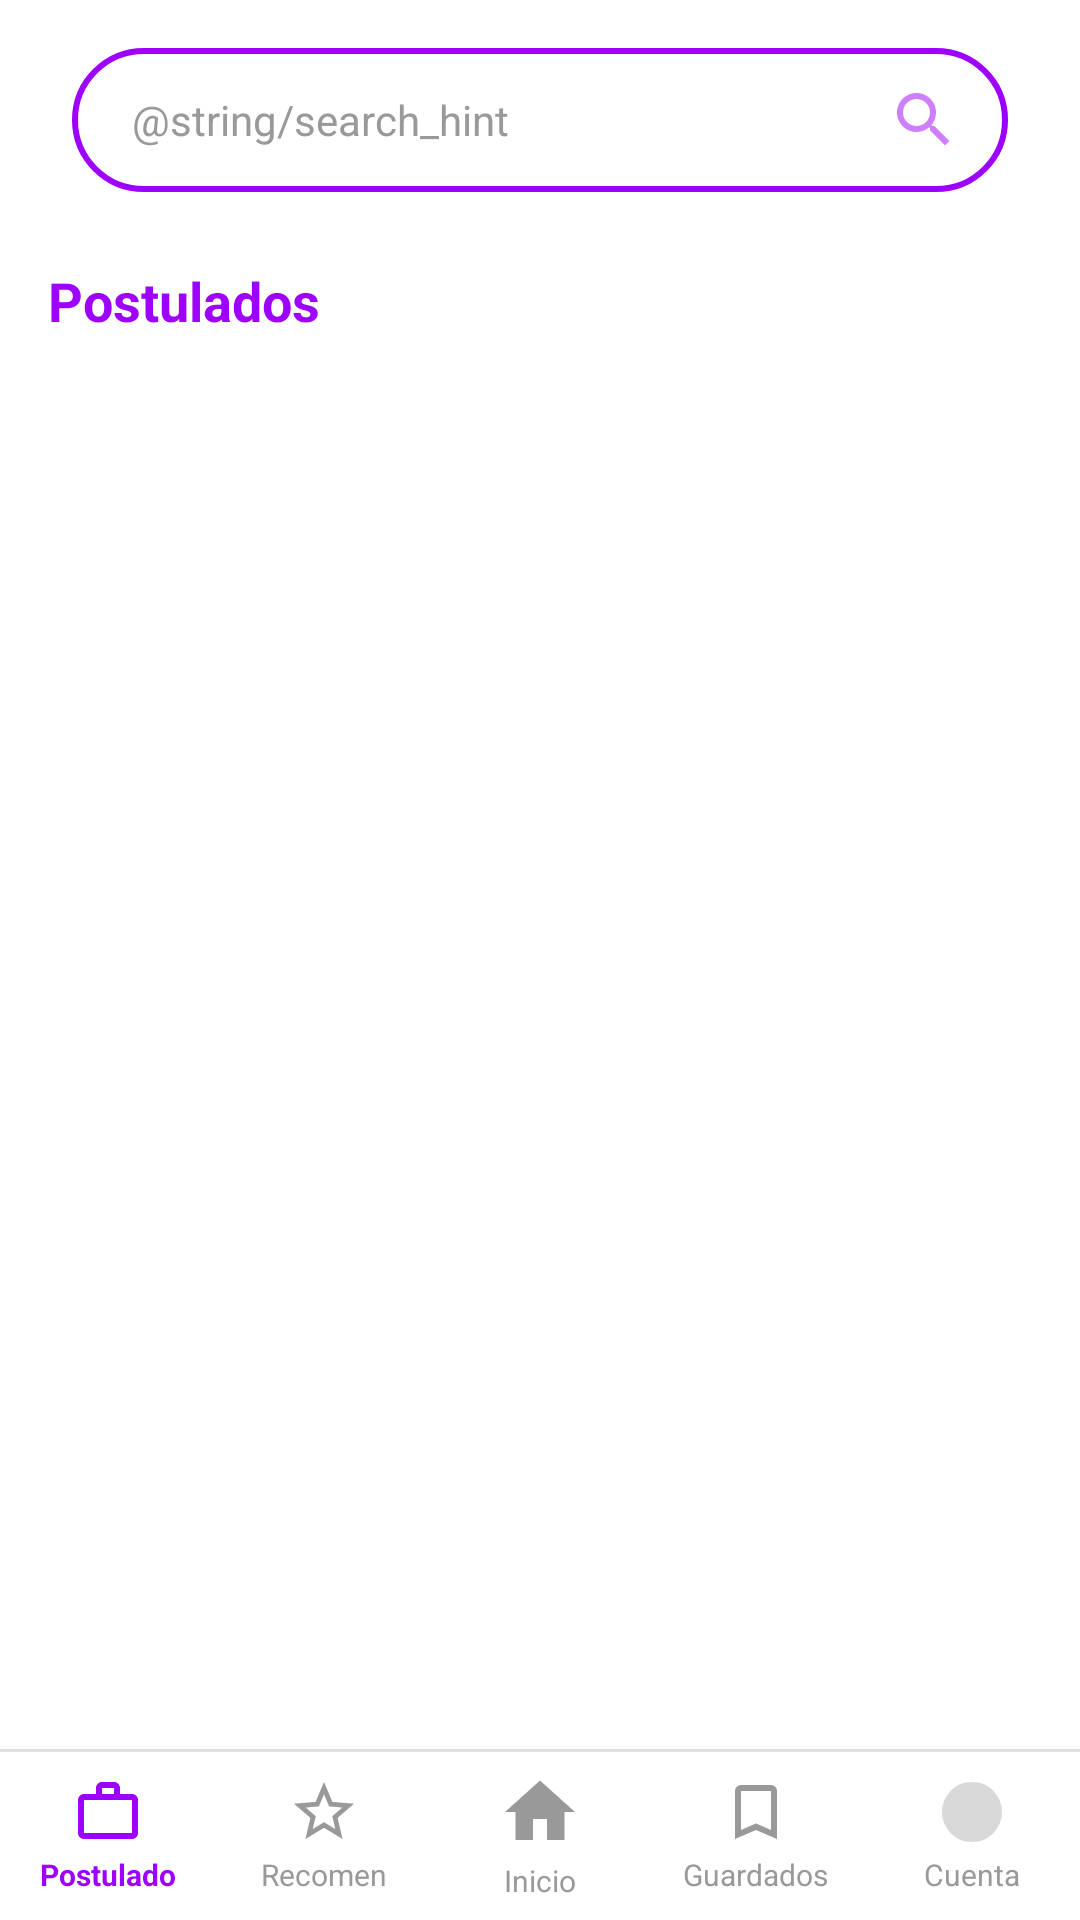

Reconstruct the res/layout file that produces this screen, plus the resources it refers to.
<!-- AndroidManifest.xml: application theme Theme.ComuFavor -->
<!-- res/layout/activity_employee_postulados.xml -->
<?xml version="1.0" encoding="utf-8"?>
<androidx.constraintlayout.widget.ConstraintLayout xmlns:android="http://schemas.android.com/apk/res/android"
    xmlns:app="http://schemas.android.com/apk/res-auto"
    xmlns:tools="http://schemas.android.com/tools"
    android:id="@+id/employeePostuladosMain"
    android:layout_width="match_parent"
    android:layout_height="match_parent"
    android:background="@color/white"
    tools:context=".EmployeePostuladosActivity">

    
    <androidx.constraintlayout.widget.ConstraintLayout
        android:id="@+id/searchContainer"
        android:layout_width="0dp"
        android:layout_height="48dp"
        android:layout_marginStart="24dp"
        android:layout_marginEnd="24dp"
        android:layout_marginTop="16dp"
        android:background="@drawable/bg_search_bar_purple"
        app:layout_constraintEnd_toEndOf="parent"
        app:layout_constraintStart_toStartOf="parent"
        app:layout_constraintTop_toTopOf="parent">

        <EditText
            android:id="@+id/etSearch"
            android:layout_width="0dp"
            android:layout_height="match_parent"
            android:layout_marginStart="20dp"
            android:background="@android:color/transparent"
            android:hint="@string/search_hint"
            android:textColorHint="#999999"
            android:textColor="#333333"
            android:textSize="14sp"
            android:maxLines="1"
            android:singleLine="true"
            app:layout_constraintBottom_toBottomOf="parent"
            app:layout_constraintEnd_toStartOf="@+id/ivSearch"
            app:layout_constraintStart_toStartOf="parent"
            app:layout_constraintTop_toTopOf="parent" />

        <ImageView
            android:id="@+id/ivSearch"
            android:layout_width="24dp"
            android:layout_height="24dp"
            android:layout_marginEnd="16dp"
            android:contentDescription="Search"
            android:src="@drawable/ic_search"
            app:tint="@color/purple_login"
            app:layout_constraintBottom_toBottomOf="parent"
            app:layout_constraintEnd_toEndOf="parent"
            app:layout_constraintTop_toTopOf="parent" />

    </androidx.constraintlayout.widget.ConstraintLayout>

    
    <ScrollView
        android:id="@+id/scrollContent"
        android:layout_width="0dp"
        android:layout_height="0dp"
        android:layout_marginTop="16dp"
        android:scrollbars="none"
        android:fillViewport="true"
        app:layout_constraintBottom_toTopOf="@id/bottomNavDivider"
        app:layout_constraintEnd_toEndOf="parent"
        app:layout_constraintStart_toStartOf="parent"
        app:layout_constraintTop_toBottomOf="@id/searchContainer">

        <LinearLayout
            android:layout_width="match_parent"
            android:layout_height="wrap_content"
            android:orientation="vertical"
            android:paddingStart="16dp"
            android:paddingEnd="16dp"
            android:paddingBottom="16dp">

            
            <TextView
                android:layout_width="wrap_content"
                android:layout_height="wrap_content"
                android:text="Postulados"
                android:textColor="@color/purple_login"
                android:textSize="18sp"
                android:textStyle="bold"
                android:layout_marginTop="8dp"
                android:layout_marginBottom="12dp" />

            
            <androidx.recyclerview.widget.RecyclerView
                android:id="@+id/rvPostuladoCards"
                android:layout_width="match_parent"
                android:layout_height="wrap_content"
                android:nestedScrollingEnabled="false"
                android:clipToPadding="false" />

        </LinearLayout>
    </ScrollView>

    
    <View
        android:id="@+id/bottomNavDivider"
        android:layout_width="match_parent"
        android:layout_height="1dp"
        android:background="#E0E0E0"
        app:layout_constraintBottom_toTopOf="@id/bottomNavMain"
        app:layout_constraintEnd_toEndOf="parent"
        app:layout_constraintStart_toStartOf="parent" />

    
    <LinearLayout
        android:id="@+id/bottomNavMain"
        android:layout_width="match_parent"
        android:layout_height="56dp"
        android:background="@color/white"
        android:orientation="horizontal"
        android:gravity="center_vertical"
        android:paddingTop="4dp"
        android:paddingBottom="4dp"
        app:layout_constraintBottom_toBottomOf="parent"
        app:layout_constraintEnd_toEndOf="parent"
        app:layout_constraintStart_toStartOf="parent">

        
        <LinearLayout
            android:id="@+id/navPostulado"
            android:layout_width="0dp"
            android:layout_height="wrap_content"
            android:layout_weight="1"
            android:orientation="vertical"
            android:gravity="center">

            <ImageView
                android:layout_width="24dp"
                android:layout_height="24dp"
                android:src="@drawable/ic_briefcase"
                app:tint="@color/purple_login"
                android:contentDescription="Postulado" />

            <TextView
                android:layout_width="wrap_content"
                android:layout_height="wrap_content"
                android:text="Postulado"
                android:textColor="@color/purple_login"
                android:textSize="10sp"
                android:textStyle="bold"
                android:layout_marginTop="2dp" />
        </LinearLayout>

        
        <LinearLayout
            android:id="@+id/navRecomen"
            android:layout_width="0dp"
            android:layout_height="wrap_content"
            android:layout_weight="1"
            android:orientation="vertical"
            android:gravity="center">

            <ImageView
                android:layout_width="24dp"
                android:layout_height="24dp"
                android:src="@drawable/ic_star_outline"
                app:tint="#999999"
                android:contentDescription="Recomen" />

            <TextView
                android:layout_width="wrap_content"
                android:layout_height="wrap_content"
                android:text="Recomen"
                android:textColor="#999999"
                android:textSize="10sp"
                android:layout_marginTop="2dp" />
        </LinearLayout>

        
        <LinearLayout
            android:id="@+id/navInicio"
            android:layout_width="0dp"
            android:layout_height="wrap_content"
            android:layout_weight="1"
            android:orientation="vertical"
            android:gravity="center">

            <ImageView
                android:layout_width="28dp"
                android:layout_height="28dp"
                android:src="@drawable/ic_home_filled"
                app:tint="#999999"
                android:contentDescription="Inicio" />

            <TextView
                android:layout_width="wrap_content"
                android:layout_height="wrap_content"
                android:text="Inicio"
                android:textColor="#999999"
                android:textSize="10sp"
                android:layout_marginTop="2dp" />
        </LinearLayout>

        
        <LinearLayout
            android:id="@+id/navGuardados"
            android:layout_width="0dp"
            android:layout_height="wrap_content"
            android:layout_weight="1"
            android:orientation="vertical"
            android:gravity="center">

            <ImageView
                android:layout_width="24dp"
                android:layout_height="24dp"
                android:src="@drawable/ic_bookmark_outline"
                app:tint="#999999"
                android:contentDescription="Guardados" />

            <TextView
                android:layout_width="wrap_content"
                android:layout_height="wrap_content"
                android:text="Guardados"
                android:textColor="#999999"
                android:textSize="10sp"
                android:layout_marginTop="2dp" />
        </LinearLayout>

        
        <LinearLayout
            android:id="@+id/navPerfil"
            android:layout_width="0dp"
            android:layout_height="wrap_content"
            android:layout_weight="1"
            android:orientation="vertical"
            android:gravity="center">

            <ImageView
                android:layout_width="24dp"
                android:layout_height="24dp"
                android:src="@drawable/ic_nav_account"
                android:contentDescription="Cuenta" />

            <TextView
                android:layout_width="wrap_content"
                android:layout_height="wrap_content"
                android:text="Cuenta"
                android:textColor="#999999"
                android:textSize="10sp"
                android:layout_marginTop="2dp" />
        </LinearLayout>

    </LinearLayout>

</androidx.constraintlayout.widget.ConstraintLayout>
<!-- resources referenced by this layout -->
<resources>
  <color name="purple_login">#9D00FF</color>
  <color name="white">#FFFFFFFF</color>
  <!-- drawable bg_search_bar_purple (drawable) -->
  <?xml version="1.0" encoding="utf-8"?>
  <shape xmlns:android="http://schemas.android.com/apk/res/android"
      android:shape="rectangle">
      <stroke
          android:width="2dp"
          android:color="@color/purple_login" />
      <corners android:radius="30dp" />
      <solid android:color="@android:color/transparent" />
  </shape>
  <!-- drawable ic_bookmark_outline (drawable) -->
  <vector xmlns:android="http://schemas.android.com/apk/res/android"
      android:width="24dp"
      android:height="24dp"
      android:viewportWidth="24"
      android:viewportHeight="24">
    <path
        android:pathData="M17,3H7A2,2 0 0,0 5,5V21L12,18L19,21V5A2,2 0 0,0 17,3ZM17,18L12,15.82L7,18V5H17V18Z"
        android:fillColor="@color/white"/>
  </vector>
  <!-- drawable ic_briefcase (drawable) -->
  <vector xmlns:android="http://schemas.android.com/apk/res/android"
      android:width="24dp"
      android:height="24dp"
      android:viewportWidth="24"
      android:viewportHeight="24">
    <path
        android:pathData="M20,6h-4V4c0,-1.11 -0.89,-2 -2,-2h-4c-1.11,0 -2,0.89 -2,2v2H4c-1.11,0 -1.99,0.89 -1.99,2L2,19c0,1.11 0.89,2 2,2h16c1.11,0 2,-0.89 2,-2V8C22,6.89 21.11,6 20,6zM10,4h4v2h-4V4zM20,19H4V8h16V19z"
        android:fillColor="#FFFFFF"/>
  </vector>
  <!-- drawable ic_home_filled (drawable) -->
  <vector xmlns:android="http://schemas.android.com/apk/res/android"
      android:width="24dp"
      android:height="24dp"
      android:viewportWidth="24"
      android:viewportHeight="24">
    <path
        android:pathData="M10,20v-6h4v6h5v-8h3L12,3 2,12h3v8z"
        android:fillColor="@color/green_accent"/>
  </vector>
  <!-- drawable ic_nav_account (drawable) -->
  <vector xmlns:android="http://schemas.android.com/apk/res/android"
      android:width="24dp"
      android:height="24dp"
      android:viewportWidth="24"
      android:viewportHeight="24">
      <path
          android:pathData="M 12 2 C 6.47 2 2 6.47 2 12 C 2 17.53 6.47 22 12 22 C 17.53 22 22 17.53 22 12 C 22 6.47 17.53 2 12 2 Z"
          android:fillColor="#D9D9D9"/>
  </vector>
  <!-- drawable ic_search (drawable) -->
  <vector xmlns:android="http://schemas.android.com/apk/res/android"
      android:width="24dp"
      android:height="24dp"
      android:viewportWidth="24"
      android:viewportHeight="24">
    <path
        android:pathData="M15.5,14h-0.79l-0.28,-0.27C15.41,12.59 16,11.11 16,9.5 16,5.91 13.09,3 9.5,3S3,5.91 3,9.5 5.91,16 9.5,16c1.61,0 3.09,-0.59 4.23,-1.57l0.27,0.28v0.79l5,4.99L20.49,19l-4.99,-5zM9.5,14C7.01,14 5,11.99 5,9.5S7.01,5 9.5,5 14,7.01 14,9.5 11.99,14 9.5,14z"
        android:fillColor="#80FFFFFF"/>
  </vector>
  <!-- drawable ic_star_outline (drawable) -->
  <vector xmlns:android="http://schemas.android.com/apk/res/android"
      android:width="24dp"
      android:height="24dp"
      android:viewportWidth="24"
      android:viewportHeight="24">
    <path
        android:pathData="M22,9.24l-7.19,-0.61L12,2 9.19,8.63 2,9.24l5.46,4.73L5.82,21 12,17.27 18.18,21l-1.64,-7.03L22,9.24zM12,15.4l-3.76,2.27 1,-4.28l-3.32,-2.88 4.38,-0.38L12,6.1l1.71,4.03 4.38,0.38 -3.32,2.88 1,4.28L12,15.4z"
        android:fillColor="#FFC107"/>
  </vector>
  <style name="Theme.ComuFavor" parent="Base.Theme.ComuFavor" />
  <color name="green_accent">#FF4CAF50</color>
  <style name="Base.Theme.ComuFavor" parent="Theme.Material3.DayNight.NoActionBar">
          
          
      </style>
</resources>
